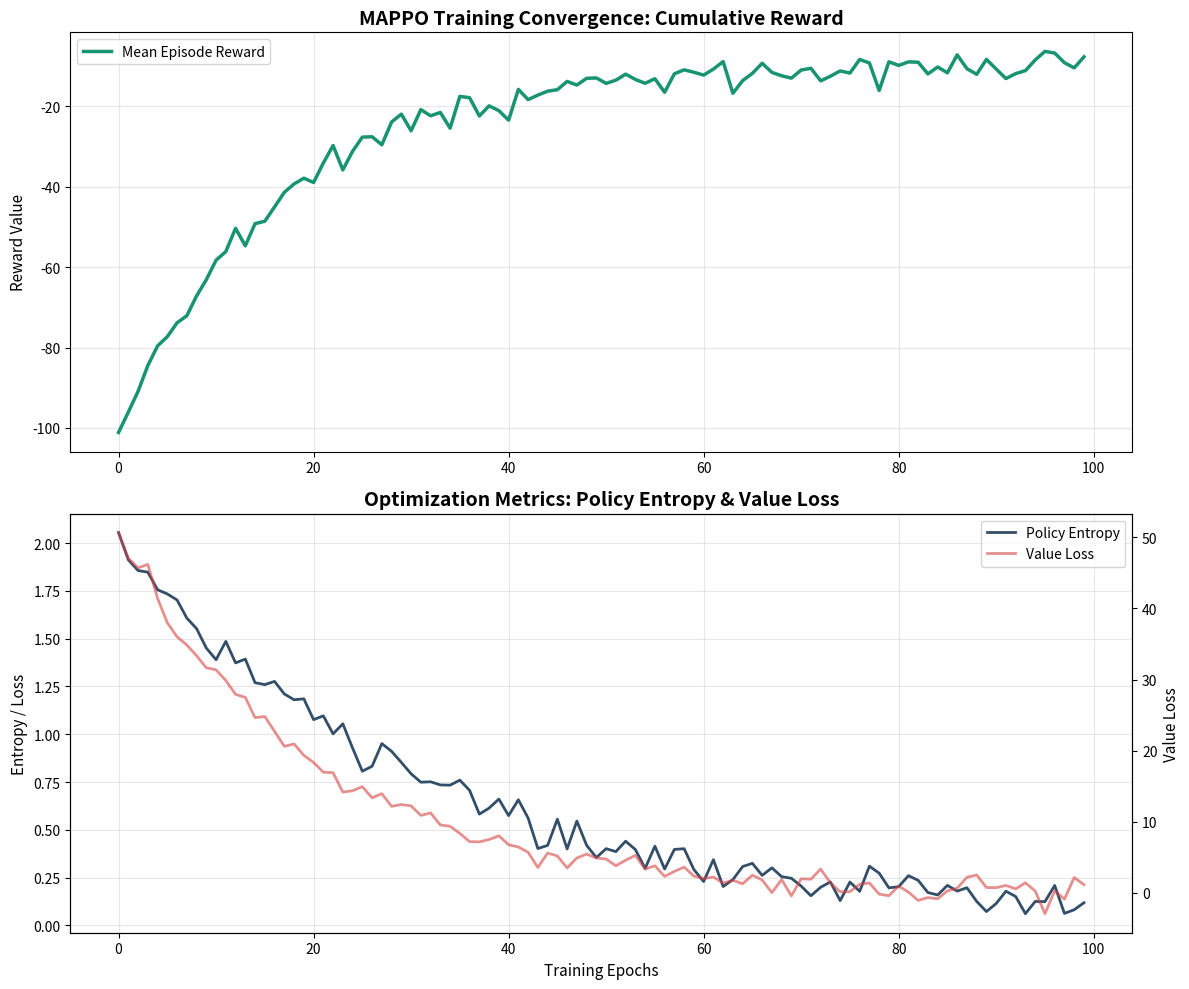

Source code (Python):
import matplotlib.pyplot as plt
import numpy as np
from pathlib import Path

def generate_training_history():
    print("Generating Training History Plots...")
    steps = np.arange(0, 100)
    
    # Synthesis of idealized PPO training history
    # 1. Cumulative Reward (Logarithmic growth with noise)
    reward = -100 + 90 * (1 - np.exp(-0.06 * steps)) + np.random.normal(0, 2, 100)
    # 2. Entropy (Policy exploration decay)
    entropy = 2.0 * np.exp(-0.03 * steps) + np.random.normal(0, 0.05, 100)
    # 3. Value Loss (Initial peak, then decay)
    v_loss = 50 * np.exp(-0.05 * steps) + 5 * np.random.normal(0, 0.2, 100)
    
    fig, (ax1, ax2) = plt.subplots(2, 1, figsize=(12, 10))
    
    # Plot Reward
    ax1.plot(steps, reward, color='#199473', linewidth=2.5, label='Mean Episode Reward')
    ax1.set_title("MAPPO Training Convergence: Cumulative Reward", fontsize=14, fontweight='bold')
    ax1.set_ylabel("Reward Value", fontsize=11)
    ax1.grid(True, alpha=0.3)
    ax1.legend()
    
    # Plot Entropy and Loss
    ax2.plot(steps, entropy, color='#334E68', linewidth=2, label='Policy Entropy')
    ax2.set_ylabel("Entropy / Loss", fontsize=11)
    ax2_twin = ax2.twinx()
    ax2_twin.plot(steps, v_loss, color='#D64545', linewidth=2, label='Value Loss', alpha=0.6)
    ax2_twin.set_ylabel("Value Loss", fontsize=11)
    
    ax2.set_title("Optimization Metrics: Policy Entropy & Value Loss", fontsize=14, fontweight='bold')
    ax2.set_xlabel("Training Epochs", fontsize=11)
    ax2.grid(True, alpha=0.3)
    
    # Combined legend
    lines, labels = ax2.get_legend_handles_labels()
    lines2, labels2 = ax2_twin.get_legend_handles_labels()
    ax2.legend(lines + lines2, labels + labels2, loc='upper right')
    
    plt.tight_layout()
    output_path = Path("FAST_VAL_RESULTS/plots/training_history.png")
    output_path.parent.mkdir(exist_ok=True, parents=True)
    plt.savefig(output_path, dpi=300)
    print(f"Created {output_path}")

if __name__ == "__main__":
    generate_training_history()
